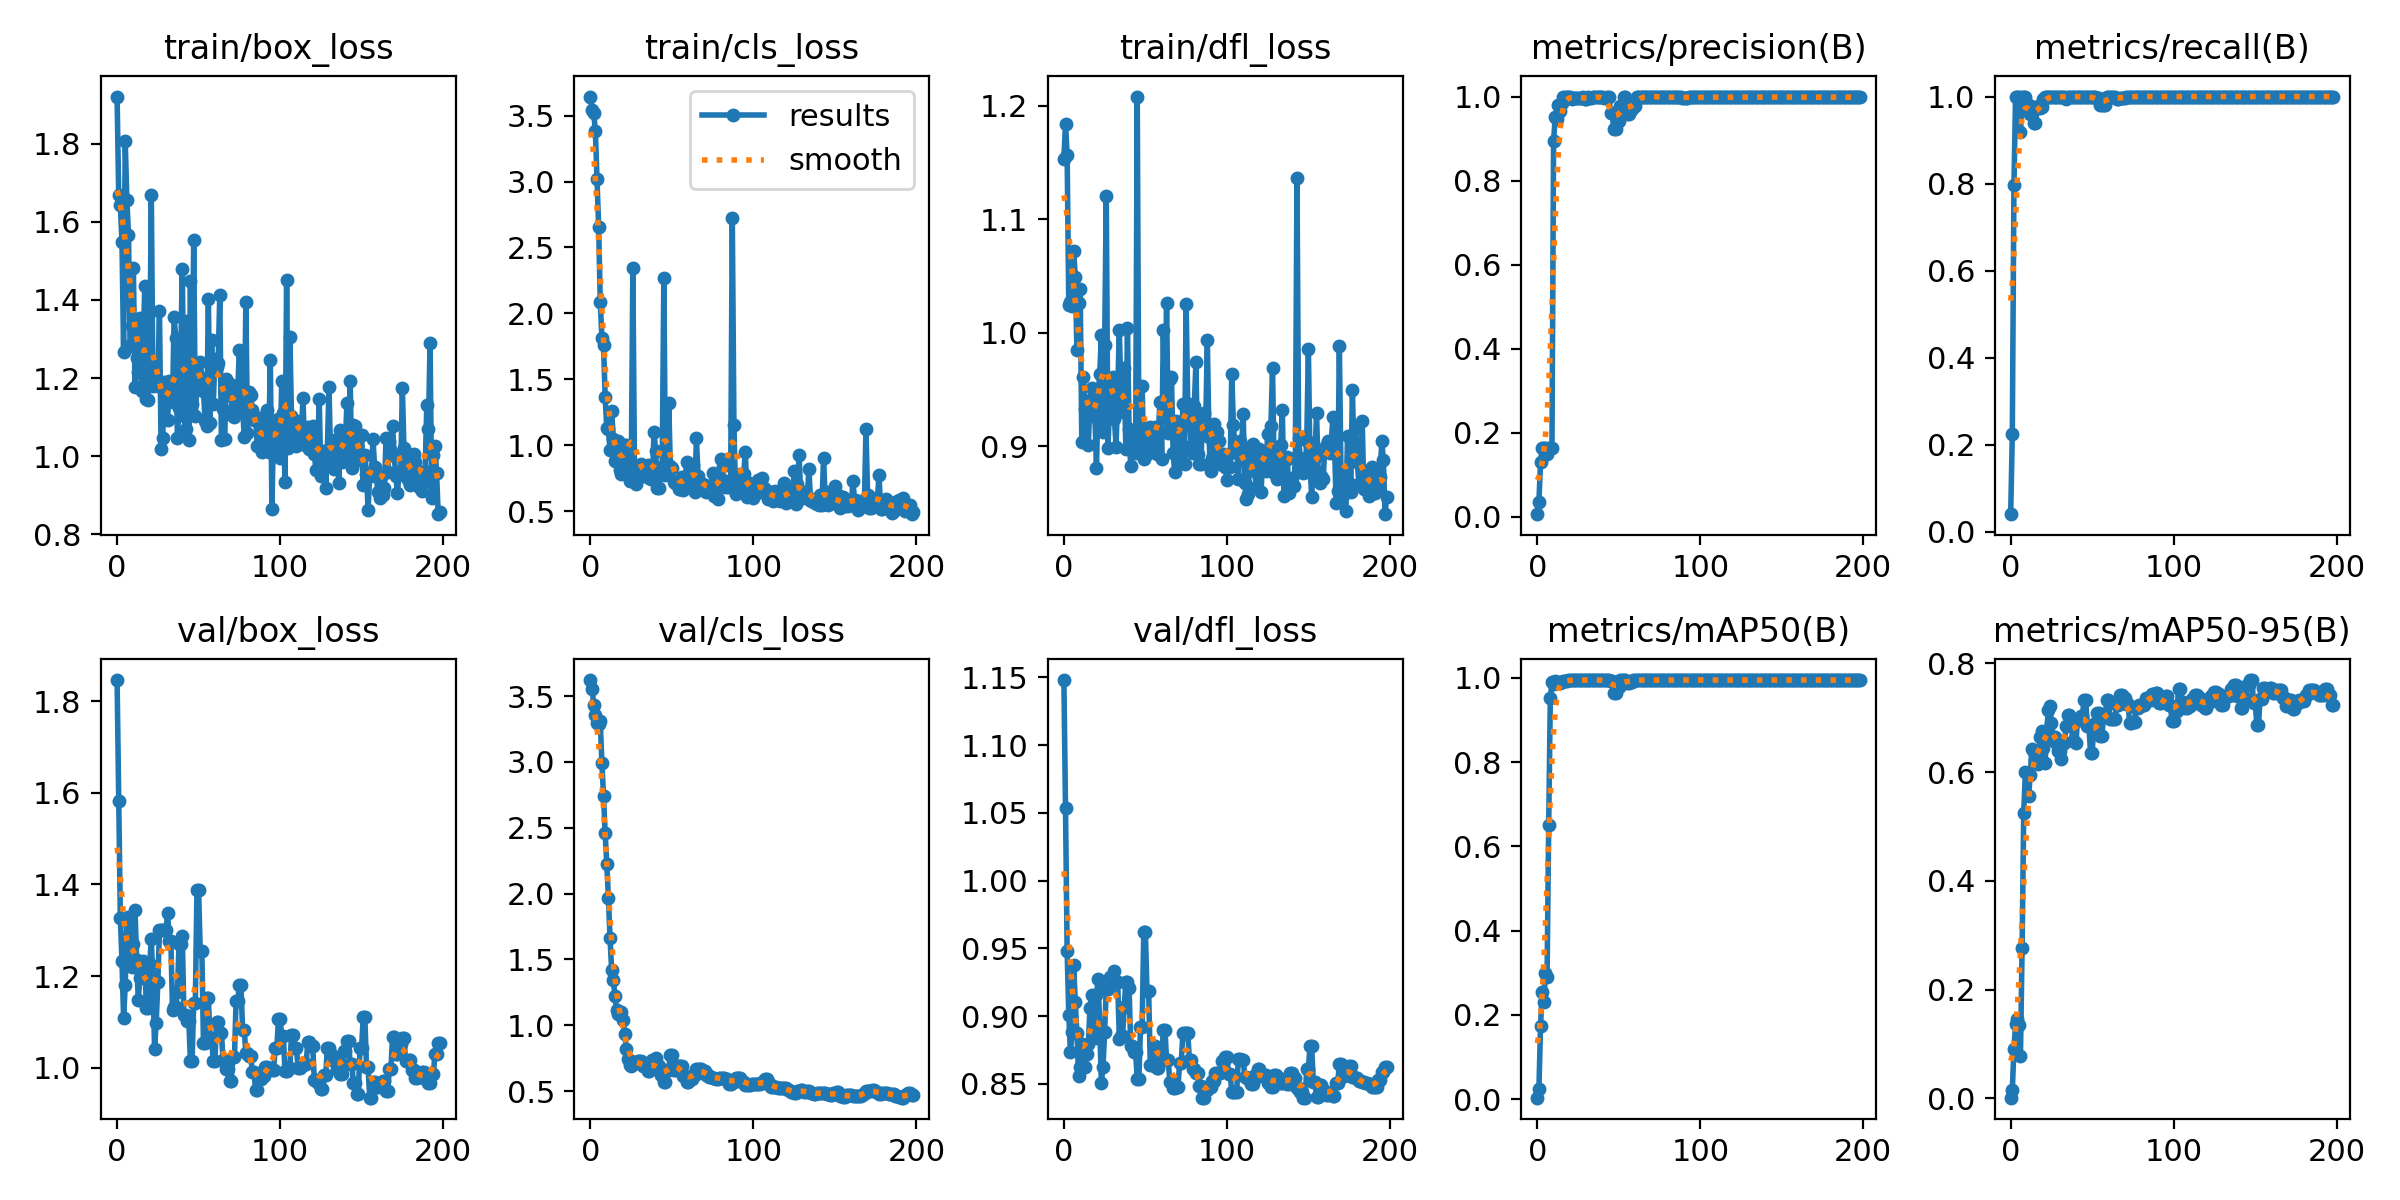

The table this chart was drawn from, first rows:
epoch, train/box_loss, train/cls_loss, train/dfl_loss, metrics/precision(B), metrics/recall(B), metrics/mAP50(B), metrics/mAP50-95(B), val/box_loss, val/cls_loss, val/dfl_loss, lr/pg0, lr/pg1, lr/pg2
0, 1.92, 3.645, 1.153, 0.00667, 0.04082, 0.00366, 0.0011, 1.846, 3.622, 1.148, 2e-05, 2e-05, 2e-05
1, 1.669, 3.545, 1.184, 0.03667, 0.2245, 0.02414, 0.01527, 1.582, 3.558, 1.053, 5.9802e-05, 5.9802e-05, 5.9802e-05
2, 1.642, 3.522, 1.156, 0.13, 0.7959, 0.1733, 0.09088, 1.328, 3.432, 0.9477, 9.934e-05, 9.934e-05, 9.934e-05
3, 1.549, 3.381, 1.025, 0.1633, 1, 0.2557, 0.1368, 1.233, 3.358, 0.901, 0.0001386, 0.0001386, 0.0001386
4, 1.266, 3.023, 1.027, 0.1633, 1, 0.2315, 0.1452, 1.107, 3.298, 0.8734, 0.0001776, 0.0001776, 0.0001776
5, 1.806, 2.657, 1.024, 0.1633, 1, 0.2988, 0.1346, 1.18, 3.292, 0.888, 0.0002164, 0.0002164, 0.0002164
6, 1.656, 2.089, 1.072, 0.15, 0.9184, 0.2907, 0.07805, 1.321, 3.308, 0.9379, 0.0002548, 0.0002548, 0.0002548
7, 1.566, 1.813, 1.049, 0.1633, 1, 0.6505, 0.2764, 1.329, 2.993, 0.9101, 0.0002931, 0.0002931, 0.0002931
8, 1.282, 1.76, 0.9848, 0.1633, 1, 0.9522, 0.524, 1.269, 2.743, 0.8874, 0.000331, 0.000331, 0.000331
9, 1.333, 1.367, 1.026, 0.1633, 1, 0.9901, 0.5993, 1.219, 2.457, 0.856, 0.0003687, 0.0003687, 0.0003687
10, 1.482, 1.133, 1.038, 0.8952, 0.9796, 0.9865, 0.5984, 1.271, 2.225, 0.8627, 0.0004061, 0.0004061, 0.0004061
11, 1.177, 1.123, 0.9035, 0.951, 0.9796, 0.9919, 0.5563, 1.344, 1.965, 0.8796, 0.0004433, 0.0004433, 0.0004433
12, 1.252, 0.9618, 0.9614, 0.9472, 0.9592, 0.9913, 0.5943, 1.236, 1.663, 0.8727, 0.0004802, 0.0004802, 0.0004802
13, 1.215, 1.262, 0.9332, 0.979, 0.9592, 0.9893, 0.6416, 1.149, 1.417, 0.8626, 0.0005168, 0.0005168, 0.0005168
14, 1.354, 1.049, 0.9259, 0.9658, 0.9388, 0.9875, 0.6368, 1.196, 1.348, 0.8721, 0.0005532, 0.0005532, 0.0005532
15, 1.168, 0.8766, 0.9014, 0.9848, 0.9388, 0.9908, 0.6227, 1.213, 1.224, 0.8795, 0.0005893, 0.0005893, 0.0005893
16, 1.284, 0.9585, 0.941, 1, 0.973, 0.9931, 0.6332, 1.232, 1.117, 0.906, 0.0006251, 0.0006251, 0.0006251
17, 1.435, 1.033, 0.9515, 1, 0.9772, 0.9925, 0.6151, 1.224, 1.089, 0.9154, 0.0006607, 0.0006607, 0.0006607
18, 1.147, 0.8138, 0.927, 1, 0.9735, 0.9935, 0.6646, 1.131, 1.101, 0.8866, 0.000696, 0.000696, 0.000696
19, 1.145, 0.7793, 0.9279, 1, 0.9761, 0.9946, 0.6763, 1.131, 1.101, 0.8841, 0.0007311, 0.0007311, 0.0007311
20, 1.23, 0.8212, 0.8812, 1, 0.9934, 0.995, 0.644, 1.225, 1.044, 0.9155, 0.0007659, 0.0007659, 0.0007659
21, 1.668, 0.9981, 0.9447, 0.995, 1, 0.995, 0.616, 1.28, 0.9338, 0.9274, 0.0008004, 0.0008004, 0.0008004
22, 1.18, 1.002, 0.964, 0.9975, 1, 0.995, 0.6585, 1.189, 0.8214, 0.8915, 0.0008347, 0.0008347, 0.0008347
23, 1.197, 0.9708, 0.9979, 0.9971, 1, 0.995, 0.7144, 1.041, 0.7466, 0.8507, 0.0008686, 0.0008686, 0.0008686
24, 1.187, 0.731, 0.913, 0.9972, 1, 0.995, 0.7212, 1.098, 0.696, 0.8624, 0.0009024, 0.0009024, 0.0009024
25, 1.181, 0.7691, 0.9891, 0.9969, 1, 0.995, 0.6905, 1.187, 0.6909, 0.8883, 0.0009359, 0.0009359, 0.0009359
26, 1.373, 2.347, 1.12, 0.9977, 1, 0.995, 0.6652, 1.3, 0.7185, 0.9196, 0.000969, 0.000969, 0.000969
27, 1.018, 0.8003, 0.8987, 0.9977, 1, 0.995, 0.6652, 1.3, 0.7185, 0.9196, 0.001002, 0.001002, 0.001002
28, 1.048, 0.7066, 0.9335, 0.9995, 1, 0.995, 0.6526, 1.301, 0.7161, 0.9291, 0.001035, 0.001035, 0.001035
29, 1.19, 0.8312, 0.9349, 0.9932, 1, 0.995, 0.638, 1.301, 0.7263, 0.9255, 0.001067, 0.001067, 0.001067
30, 1.159, 0.7574, 0.9613, 0.9932, 1, 0.995, 0.638, 1.301, 0.7263, 0.9255, 0.001099, 0.001099, 0.001099
31, 1.092, 0.8558, 0.9243, 0.9981, 1, 0.995, 0.6236, 1.337, 0.7295, 0.9335, 0.001131, 0.001131, 0.001131
32, 1.193, 0.7673, 0.8999, 0.9955, 1, 0.995, 0.6537, 1.276, 0.6934, 0.9252, 0.001163, 0.001163, 0.001163
33, 1.149, 0.7943, 0.9465, 0.9955, 1, 0.995, 0.6537, 1.276, 0.6934, 0.9252, 0.001194, 0.001194, 0.001194
34, 1.14, 0.8099, 1.003, 1, 0.9954, 0.995, 0.6846, 1.126, 0.6958, 0.8833, 0.001225, 0.001225, 0.001225
35, 1.355, 0.8498, 0.947, 0.9992, 1, 0.995, 0.7039, 1.132, 0.6518, 0.8852, 0.001256, 0.001256, 0.001256
36, 1.302, 0.7526, 0.9304, 0.9992, 1, 0.995, 0.7039, 1.132, 0.6518, 0.8852, 0.001287, 0.001287, 0.001287
37, 1.046, 0.7401, 0.9692, 0.9992, 1, 0.995, 0.6931, 1.165, 0.6739, 0.9067, 0.001317, 0.001317, 0.001317
38, 1.124, 0.7457, 0.8976, 1, 0.9999, 0.995, 0.6569, 1.27, 0.7378, 0.9251, 0.001347, 0.001347, 0.001347
39, 1.244, 1.1, 1.004, 1, 0.9999, 0.995, 0.6569, 1.27, 0.7378, 0.9251, 0.001377, 0.001377, 0.001377
40, 1.48, 0.9526, 0.9151, 0.9992, 1, 0.995, 0.653, 1.288, 0.748, 0.9207, 0.001406, 0.001406, 0.001406
41, 1.103, 0.6779, 0.8825, 0.9976, 1, 0.995, 0.6962, 1.115, 0.693, 0.878, 0.001435, 0.001435, 0.001435
42, 1.071, 0.678, 0.9061, 0.9976, 1, 0.995, 0.6962, 1.115, 0.693, 0.878, 0.001464, 0.001464, 0.001464
43, 1.347, 0.7784, 0.8972, 0.9979, 1, 0.995, 0.7036, 1.102, 0.6246, 0.8734, 0.001493, 0.001493, 0.001493
44, 1.042, 0.8361, 0.8938, 0.9979, 1, 0.995, 0.7036, 1.102, 0.6246, 0.8734, 0.001522, 0.001522, 0.001522
45, 1.448, 2.269, 1.208, 0.9607, 0.9979, 0.9926, 0.7323, 1.014, 0.5684, 0.8534, 0.00155, 0.00155, 0.00155
46, 1.133, 0.7736, 0.9041, 0.9607, 0.9979, 0.9926, 0.7323, 1.014, 0.5684, 0.8534, 0.001578, 0.001578, 0.001578
47, 1.552, 0.8062, 0.9103, 0.9228, 1, 0.9637, 0.6844, 1.14, 0.6604, 0.8916, 0.001605, 0.001605, 0.001605
48, 1.103, 1.319, 0.9532, 0.9228, 1, 0.9637, 0.6844, 1.14, 0.6604, 0.8916, 0.001633, 0.001633, 0.001633
49, 1.193, 0.8392, 0.8888, 0.9423, 0.9995, 0.9782, 0.635, 1.388, 0.7759, 0.962, 0.00166, 0.00166, 0.00166
50, 1.184, 0.8295, 0.9157, 0.9423, 0.9995, 0.9782, 0.635, 1.388, 0.7759, 0.962, 0.00167, 0.00167, 0.00167
51, 1.241, 0.722, 0.8932, 0.9767, 1, 0.9946, 0.688, 1.255, 0.6613, 0.9182, 0.00167, 0.00167, 0.00167
52, 1.201, 0.7149, 0.9106, 0.9767, 1, 0.9946, 0.688, 1.255, 0.6613, 0.9182, 0.001663, 0.001663, 0.001663
53, 1.166, 0.7164, 0.9167, 1, 0.996, 0.995, 0.7092, 1.053, 0.6933, 0.8638, 0.001657, 0.001657, 0.001657
54, 1.09, 0.6716, 0.8988, 1, 0.996, 0.995, 0.7092, 1.053, 0.6933, 0.8638, 0.00165, 0.00165, 0.00165
55, 1.077, 0.6714, 0.9027, 0.9586, 0.9796, 0.989, 0.6664, 1.152, 0.6915, 0.8781, 0.001644, 0.001644, 0.001644
56, 1.401, 0.7604, 0.9171, 0.9586, 0.9796, 0.989, 0.6664, 1.152, 0.6915, 0.8781, 0.001637, 0.001637, 0.001637
57, 1.086, 0.664, 0.8932, 0.971, 0.9796, 0.9906, 0.7046, 1.064, 0.6129, 0.8614, 0.00163, 0.00163, 0.00163
58, 1.298, 0.7091, 0.9144, 0.971, 0.9796, 0.9906, 0.7046, 1.064, 0.6129, 0.8614, 0.001624, 0.001624, 0.001624
59, 1.133, 0.8712, 0.9394, 0.9776, 1, 0.9946, 0.7317, 1.015, 0.5687, 0.8675, 0.001617, 0.001617, 0.001617
... 139 more rows
